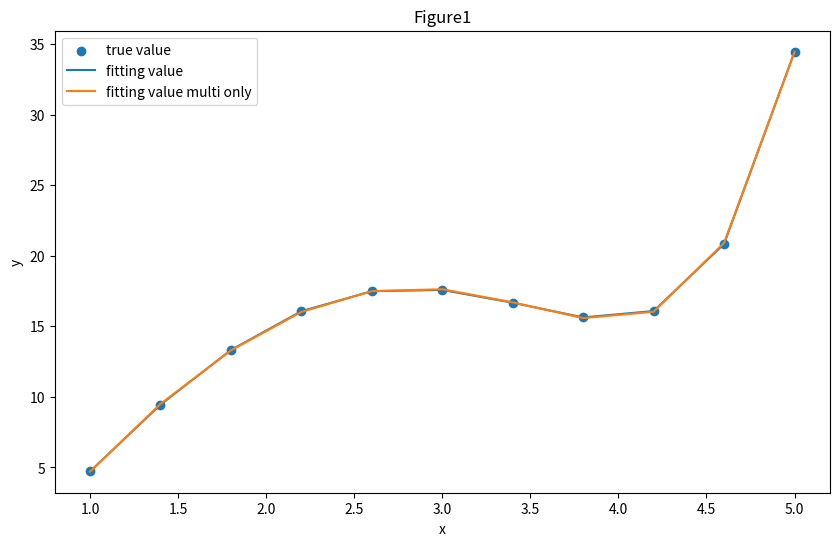

Generate this figure with matplotlib:
import numpy as np
import matplotlib.pyplot as plt

# 给定数据
x = np.array([1.0000, 1.4000, 1.8000, 2.2000, 2.6000, 3.0000, 3.4000, 3.8000, 4.2000, 4.6000, 5.0000])
y = np.array([4.7187, 9.4496, 13.3248, 16.0722, 17.4894, 17.5794, 16.6755, 15.6332, 16.0858, 20.8430, 34.4605])


# 定义复合函数
def func(x, a, b, c, d, e, f):
    return a + b * x + c * x ** 2 + d * x ** 3 + e * np.exp(x) + f * np.log(x)

def func2(x, a, b, c, d, e, f):
    return a + b * x + c * x ** 2 + d * x ** 3 + e * x ** 4 + f * x ** 5
# 定义最小二乘法拟合函数
def least_squares_fit(x, y):
    n = len(x)

    # 构建设计矩阵
    X = np.column_stack((np.ones_like(x), x, x ** 2, x ** 3, np.exp(x), np.log(x)))
    # 计算最小二乘解
    theta = np.linalg.inv(X.T @ X) @ X.T @ y

    return theta

def multinomial_only(x,y):
    n=len(x)
    X=np.column_stack((np.ones_like(x), x, x ** 2, x ** 3, x ** 4, x ** 5))
    theta=np.linalg.inv(X.T @ X) @ X.T @ y
    return theta

# 调用最小二乘拟合函数
theta = least_squares_fit(x, y)
theta2=multinomial_only(x,y)
print(f"拟合系数:")
print(f"a = {theta[0]:.2f}")
print(f"b = {theta[1]:.2f}")
print(f"c = {theta[2]:.2f}")
print(f"d = {theta[3]:.2f}")
print(f"e = {theta[4]:.2f}")
print(f"f = {theta[5]:.2f}")
print("拟合值与真实值差(最小二乘）：",np.linalg.norm(func(x, *theta)-y))
print(f"仅多项式拟合系数:")
print(f"a = {theta2[0]:.2f}")
print(f"b = {theta2[1]:.2f}")
print(f"c = {theta2[2]:.2f}")
print(f"d = {theta2[3]:.2f}")
print(f"e = {theta2[4]:.2f}")
print(f"f = {theta2[5]:.2f}")
print("拟合值与真实值差(最小二乘）：",np.linalg.norm(func2(x, *theta2)-y))
# 绘制拟合曲线
plt.figure(figsize=(10, 6))
plt.scatter(x, y, label="true value")
plt.plot(x, func(x, *theta), label="fitting value")
plt.plot(x, func2(x, *theta2), label="fitting value multi only")
plt.xlabel("x")
plt.ylabel("y")
plt.title("Figure1")
plt.legend()
plt.show()